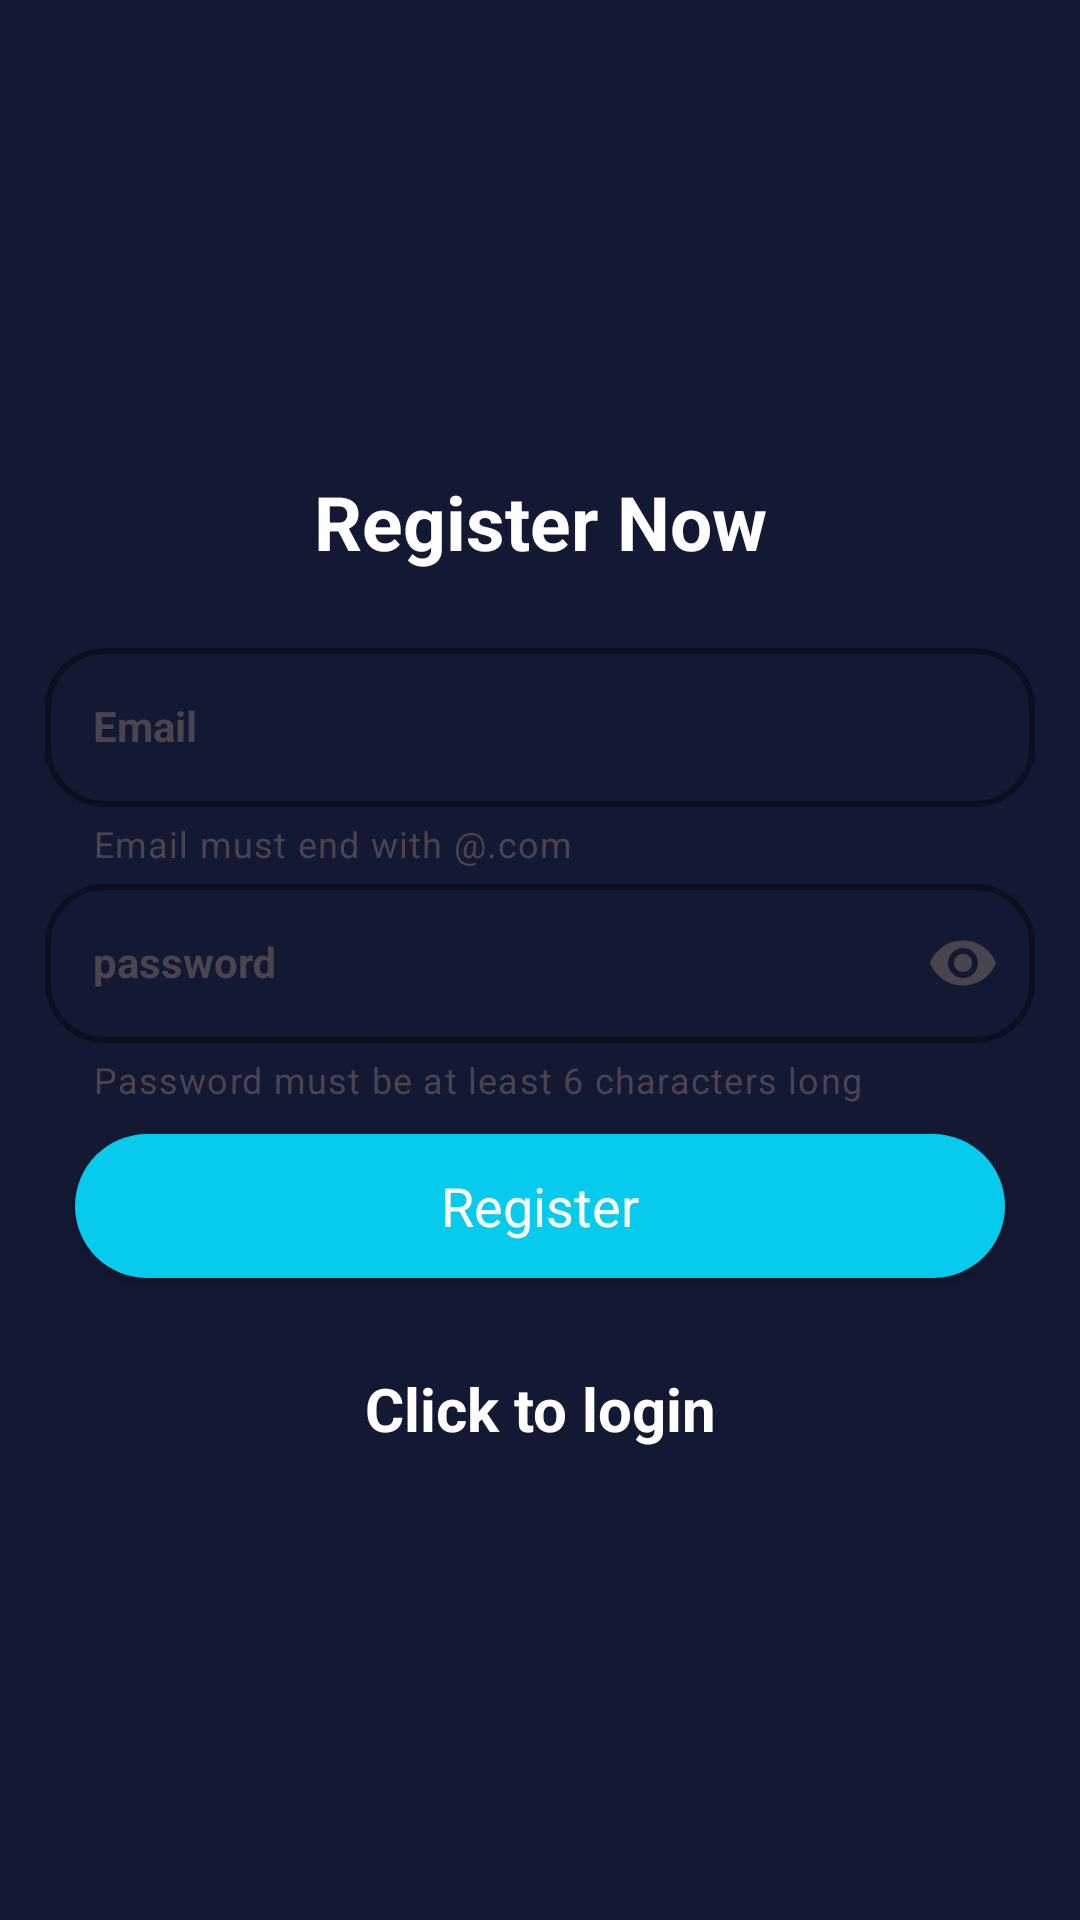

Reconstruct the res/layout file that produces this screen, plus the resources it refers to.
<!-- AndroidManifest.xml: application theme Theme.Quiz -->
<!-- res/layout/activity_register.xml -->
<?xml version="1.0" encoding="utf-8"?>
<LinearLayout xmlns:android="http://schemas.android.com/apk/res/android"
    xmlns:app="http://schemas.android.com/apk/res-auto"
    xmlns:tools="http://schemas.android.com/tools"
    android:layout_width="match_parent"
    android:background="@color/primary"
    android:focusable="true"
    android:focusableInTouchMode="true"
    android:layout_height="match_parent"
    android:gravity="center"
    android:orientation="vertical"
    android:padding="15dp"
    tools:context=".RegisterActivity">



    <TextView
        android:text="@string/register_now"
        android:textSize="25sp"
        android:textStyle="bold"
        android:gravity="center"
        android:layout_marginBottom="20dp"
        android:layout_width="match_parent"
        android:layout_height="wrap_content"
        android:textColor="@color/white"/>
    <com.google.android.material.textfield.TextInputLayout
        android:layout_width="match_parent"
        android:layout_height="wrap_content"
        app:endIconMode="clear_text"
        app:boxBackgroundMode="outline"
        app:boxCornerRadiusTopStart="20dp"
        app:boxCornerRadiusTopEnd="20dp"
        app:boxCornerRadiusBottomStart="20dp"
        app:boxCornerRadiusBottomEnd="20dp"
        app:boxStrokeColor="@color/white"
        app:helperText="Email must end with @.com"
        app:boxStrokeWidth="2dp">
        <com.google.android.material.textfield.TextInputEditText
            android:id="@+id/email"
            android:hint="@string/email"
            android:layout_width="match_parent"
            style="@style/Theme.Material3.Light"
            android:layout_height="wrap_content"
            android:textColor="@android:color/white"
            android:textStyle="bold" />
    </com.google.android.material.textfield.TextInputLayout>

    <com.google.android.material.textfield.TextInputLayout
        android:layout_width="match_parent"
        android:layout_height="wrap_content"
        app:endIconMode="password_toggle"
        app:boxBackgroundMode="outline"
        app:boxCornerRadiusTopStart="20dp"
        app:boxCornerRadiusTopEnd="20dp"
        app:boxCornerRadiusBottomStart="20dp"
        app:boxCornerRadiusBottomEnd="20dp"
        app:boxStrokeColor="@color/white"
        app:helperText="Password must be at least 6 characters long"
        app:boxStrokeWidth="2dp">
        <com.google.android.material.textfield.TextInputEditText
            android:id="@+id/password"
            android:hint="@string/password"
            android:inputType="textPassword"
            android:layout_width="match_parent"
            style="@style/Theme.Material3.Light"
            android:layout_height="wrap_content"
            android:textColor="@android:color/white"
            android:textStyle="bold"/>
    </com.google.android.material.textfield.TextInputLayout>
    
    <ProgressBar
        android:id="@+id/progressBar"
        android:visibility="gone"
        android:layout_width="wrap_content"
        android:layout_height="wrap_content"/>

    <androidx.appcompat.widget.AppCompatButton
        android:id="@+id/btn_register"
        android:text="@string/register"
        android:layout_width="match_parent"
        android:textSize="18sp"
        android:layout_margin="10dp"
        style="@android:style/Widget.Button"
        android:background="@drawable/round_back_secondary_100"
        android:textColor="@color/white"

        android:layout_height="wrap_content"/>
    <TextView
        android:id="@+id/loginNow"
        android:text="@string/click_to_login"
        android:textColor="@color/white"
        android:gravity="center"
        android:textSize="20sp"
        android:textStyle="bold"
        android:layout_marginTop="20dp"
        android:layout_width="match_parent"
        android:layout_height="wrap_content"/>


</LinearLayout>
<!-- resources referenced by this layout -->
<resources>
  <color name="primary">#141933</color>
  <color name="white">#FFFFFFFF</color>
  <!-- drawable round_back_secondary_100 (drawable) -->
  <?xml version="1.0" encoding="utf-8"?>
  <shape xmlns:android="http://schemas.android.com/apk/res/android"
      android:shape="rectangle">
  
      <solid android:color="@color/secondary"/>
  
      <corners android:radius="100dp"/>
  
  
  
  </shape>
  <string name="click_to_login">Click to login</string>
  <string name="email">Email</string>
  <string name="password">password</string>
  <string name="register">Register</string>
  <string name="register_now">Register Now</string>
  <style name="Theme.Quiz" parent="Base.Theme.Quiz" />
  <color name="secondary">#06CBED</color>
  <style name="Base.Theme.Quiz" parent="Theme.Material3.DayNight.NoActionBar">
          
          
          
          <item name="colorPrimary">@color/purple_500</item>
          <item name="colorPrimaryVariant">@color/purple_700</item>
          <item name="colorOnPrimary">@color/white</item>
          <item name="colorSecondary">@color/teal_200</item>
          <item name="colorSecondaryVariant">@color/teal_700</item>
          <item name="colorOnSecondary">@color/black</item>
          
          <item name="android:statusBarColor" tools:targetApi="1">@color/black</item>
  
          
  
      </style>
  <color name="purple_500">#FF6200EE</color>
  <color name="purple_700">#FF3700B3</color>
  <color name="teal_200">#FF03DAC5</color>
  <color name="teal_700">#FF018786</color>
  <color name="black">#FF000000</color>
</resources>
